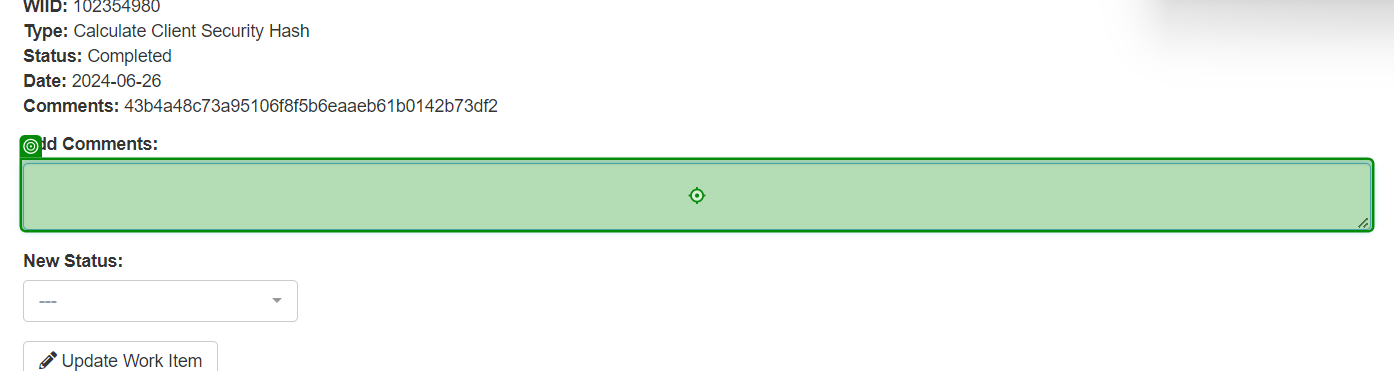
Workflow: 06. ACME_UpdateWorkItem - 복사 (1)

Step 1: type "[CurrentRow("Hash").ToString]" into the text box in window 'ACME System 1' (chrome.exe)

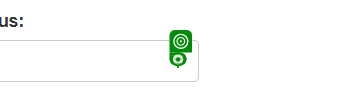
Step 2: click on the element in window 'ACME System 1' (chrome.exe)

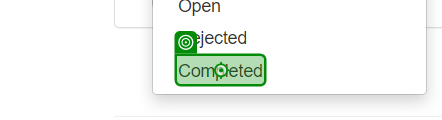
Step 3: click on the element 'Completed' in window 'ACME System 1' (chrome.exe)

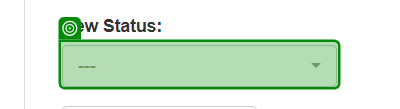
Step 4 [then]: select "Rejected" in the button in window 'ACME System 1' (chrome.exe)

Step 5 [else]: select "Completed" in the button in window 'ACME System 1' (chrome.exe) (same screen as step 4)

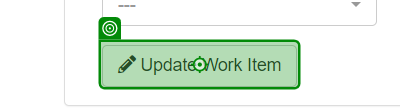
Step 6: click on the button in window 'ACME System 1' (chrome.exe)

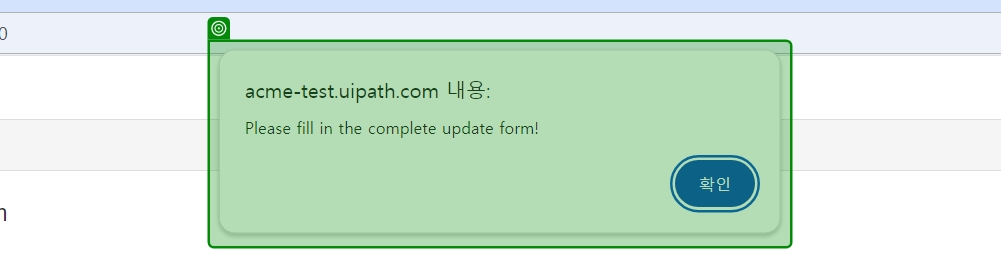
Step 7: check the pane in window 'ACME System 1 - Chrome' (chrome.exe)

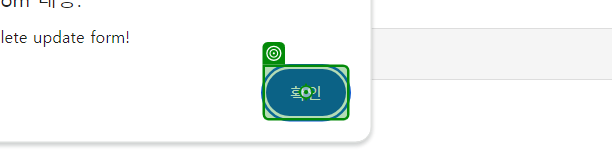
Step 8: click on the push button '확인' in window 'ACME System 1 - Chrome' (chrome.exe)
